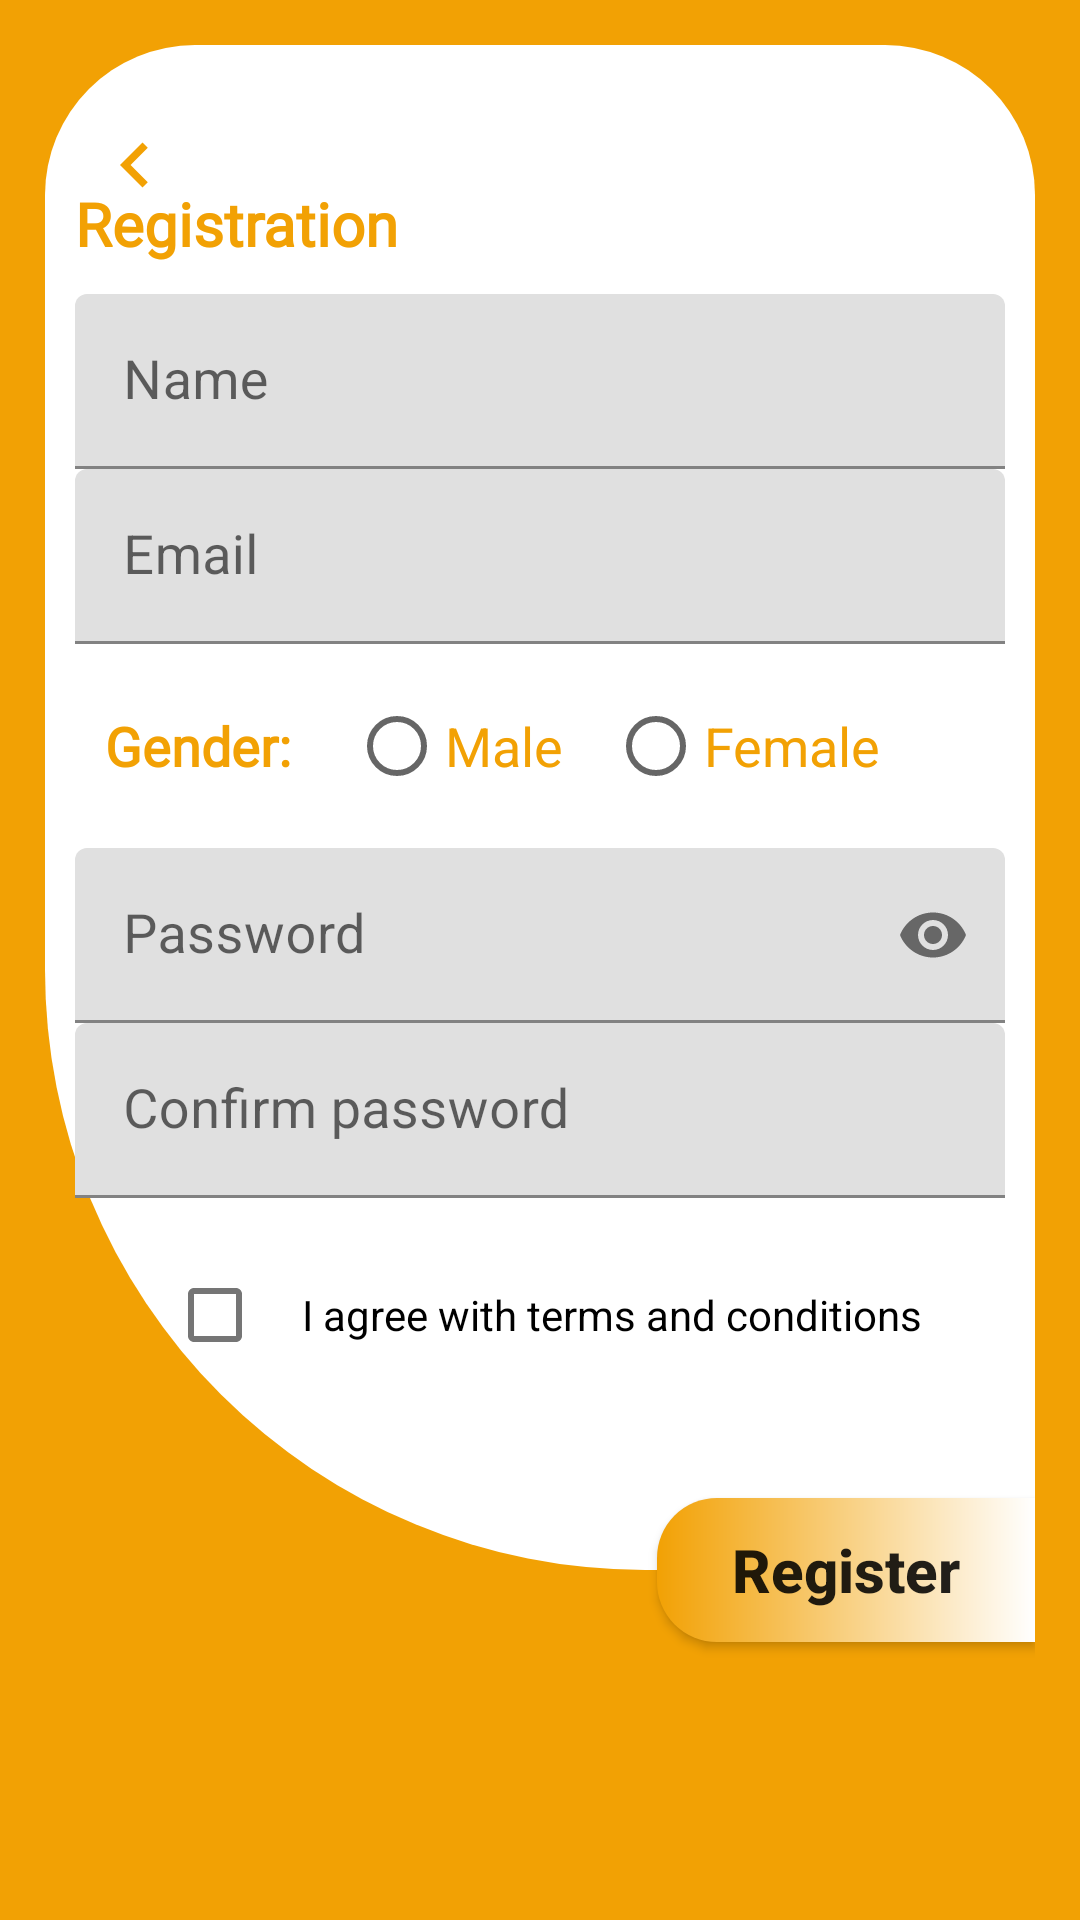

Reconstruct the res/layout file that produces this screen, plus the resources it refers to.
<!-- AndroidManifest.xml: application theme AppTheme -->
<!-- res/layout/activity_registration.xml -->
<?xml version="1.0" encoding="utf-8"?>
<androidx.coordinatorlayout.widget.CoordinatorLayout xmlns:android="http://schemas.android.com/apk/res/android"
    xmlns:app="http://schemas.android.com/apk/res-auto"
    xmlns:tools="http://schemas.android.com/tools"
    android:id="@+id/lay_RegisterLayout"
    android:layout_width="match_parent"
    android:layout_height="match_parent"
    android:background="@color/backgroundYellow"
    android:orientation="vertical"
    android:padding="15dp"
    tools:context=".activities.RegistrationActivity">

    <LinearLayout
        android:layout_width="match_parent"
        android:layout_height="match_parent"
        android:orientation="vertical"
        android:weightSum="3">

        <RelativeLayout
            android:id="@+id/lay_frame_Register"
            android:layout_width="match_parent"
            android:layout_height="0dp"
            android:layout_weight="2.5"
            android:background="@drawable/login_background">

            <Button
                android:id="@+id/btn_reg_back"
                android:layout_width="30dp"
                android:layout_height="30dp"
                android:layout_gravity="center_vertical"
                android:background="@drawable/ic_chevron_left"
                android:layout_marginLeft="15dp"
                android:layout_marginTop="25dp"/>

            <LinearLayout
                android:layout_width="match_parent"
                android:layout_height="match_parent"
                android:gravity="center"
                android:orientation="vertical"
                android:padding="10dp">


                <TextView
                    style="@style/headerText"
                    android:layout_width="wrap_content"
                    android:layout_height="wrap_content"
                    android:layout_gravity="left"
                    android:gravity="left"
                    android:text="Registration"
                    android:textColor="@color/backgroundYellow" />

                <com.google.android.material.textfield.TextInputLayout
                    android:id="@+id/textInputLayout_registerName"
                    style="@style/viewParent"
                    android:layout_marginTop="10dp">

                    <EditText
                        android:id="@+id/et_registerName"
                        style="@style/modifiedEditText"
                        android:hint="Name"
                        android:inputType="text"
                        android:maxLines="1" />
                </com.google.android.material.textfield.TextInputLayout>

                <com.google.android.material.textfield.TextInputLayout
                    android:id="@+id/textInputLayout_registerEmail"
                    style="@style/viewParent">

                    <EditText
                        android:id="@+id/et_registerEmail"
                        style="@style/modifiedEditText"
                        android:hint="@string/login_email_hint"
                        android:inputType="textEmailAddress"
                        android:maxLines="1" />
                </com.google.android.material.textfield.TextInputLayout>

                <LinearLayout
                    android:layout_width="match_parent"
                    android:layout_height="wrap_content"
                    android:orientation="horizontal"
                    android:padding="10dp">

                    <TextView
                        style="@style/normalText"
                        android:layout_width="wrap_content"
                        android:layout_height="wrap_content"
                        android:layout_gravity="center"
                        android:text="Gender: "
                        android:textColor="@color/backgroundYellow"
                        tools:ignore="HardcodedText" />

                    <RadioGroup
                        android:id="@+id/registration_Gender_group"
                        android:layout_width="match_parent"
                        android:layout_height="wrap_content"
                        android:layout_marginLeft="15dp"
                        android:orientation="horizontal"
                        tools:ignore="RtlHardcoded">

                        <RadioButton
                            android:id="@+id/registration_radioButtonMale"
                            style="@style/modifiedEditText"
                            android:layout_width="wrap_content"
                            android:layout_height="wrap_content"
                            android:text="Male"
                            android:textColor="@color/backgroundYellow"
                            tools:ignore="HardcodedText" />

                        <RadioButton
                            android:id="@+id/registration_radioButtonFemale"
                            style="@style/modifiedEditText"
                            android:layout_width="wrap_content"
                            android:layout_height="wrap_content"
                            android:layout_marginLeft="15dp"
                            android:text="Female"
                            android:textColor="@color/backgroundYellow" />
                    </RadioGroup>
                </LinearLayout>

                <com.google.android.material.textfield.TextInputLayout
                    android:id="@+id/textInputLayout_registerPassword"
                    style="@style/viewParent"
                    app:passwordToggleEnabled="true">

                    <EditText
                        android:id="@+id/et_registerPassword"
                        style="@style/modifiedEditText"
                        android:hint="@string/login_password_hint"
                        android:inputType="textPassword"
                        android:maxLines="1" />
                </com.google.android.material.textfield.TextInputLayout>

                <com.google.android.material.textfield.TextInputLayout
                    android:id="@+id/textInputLayout_registerConfirmPassword"
                    style="@style/viewParent">

                    <EditText
                        android:id="@+id/et_registerConfirmPassword"
                        style="@style/modifiedEditText"
                        android:hint="Confirm password"
                        android:inputType="textPassword"
                        android:maxLines="1" />
                </com.google.android.material.textfield.TextInputLayout>

                <LinearLayout
                    android:layout_width="wrap_content"
                    android:layout_height="wrap_content"
                    android:layout_gravity="center"
                    android:layout_marginTop="15dp"
                    android:layout_marginBottom="15dp"
                    android:gravity="center"
                    android:orientation="horizontal">

                    <com.google.android.material.checkbox.MaterialCheckBox
                        android:id="@+id/cbTermsAndPrivacy"
                        android:layout_width="wrap_content"
                        android:layout_height="wrap_content"
                        android:gravity="center" />

                    <TextView
                        android:id="@+id/tvTermsAndPolicy"
                        android:layout_width="match_parent"
                        android:layout_height="wrap_content"
                        android:layout_gravity="center|start"
                        android:padding="5dp"
                        android:text="@string/terms_conditions"
                        android:textColor="@android:color/black"
                        android:textSize="14sp" />
                </LinearLayout>

            </LinearLayout>
        </RelativeLayout>

        <LinearLayout
            android:layout_width="match_parent"
            android:layout_height="0dp"
            android:layout_weight="0.5">


            <TextView
                android:id="@+id/tv_alreadyHaveAnAccount"
                style="@style/smallText"
                android:layout_gravity="center"
                android:layout_marginTop="@dimen/loginViewsMargin"
                android:gravity="right"
                android:text="Already have an account? Sign In"
                android:textColor="@android:color/black"
                android:textStyle="bold"
                android:visibility="gone" />
        </LinearLayout>

    </LinearLayout>

    <Button
        android:id="@+id/btn_Register"
        android:layout_width="wrap_content"
        android:layout_height="wrap_content"
        android:background="@drawable/login_button"
        android:text="Register"
        android:textAllCaps="false"
        android:textSize="@dimen/headerTextSize"
        android:textStyle="bold"
        app:layout_anchor="@id/lay_frame_Register"
        app:layout_anchorGravity="bottom|right"
        app:rippleColor="@color/backgroundYellow" />

</androidx.coordinatorlayout.widget.CoordinatorLayout>
<!-- resources referenced by this layout -->
<resources>
  <color name="backgroundYellow">#F2A104</color>
  <dimen name="headerTextSize">20sp</dimen>
  <dimen name="loginViewsMargin">15dp</dimen>
  <!-- drawable ic_chevron_left (drawable) -->
  <vector android:height="24dp" android:tint="@color/backgroundYellow"
      android:viewportHeight="24.0" android:viewportWidth="24.0"
      android:width="24dp" xmlns:android="http://schemas.android.com/apk/res/android">
      <path android:fillColor="#FF000000" android:pathData="M15.41,7.41L14,6l-6,6 6,6 1.41,-1.41L10.83,12z"/>
  </vector>
  <!-- drawable login_background (drawable) -->
  <?xml version="1.0" encoding="utf-8"?>
  <shape xmlns:android="http://schemas.android.com/apk/res/android">
  
      <corners
          android:bottomLeftRadius="200dp"
          android:topLeftRadius="50dp"
          android:topRightRadius="50dp" />
  
      <solid android:color="@android:color/white" />
  </shape>
  <!-- drawable login_button (drawable) -->
  <?xml version="1.0" encoding="utf-8"?>
  <shape xmlns:android="http://schemas.android.com/apk/res/android">
  
      <corners
          android:bottomLeftRadius="20dp"
          android:topLeftRadius="20dp"/>
      <gradient
          android:endColor="@color/backgroundYellow"
          android:startColor="@android:color/white"
          android:angle="180"/>
  
      <padding
          android:left="25dp"
          android:right="25dp" />
  </shape>
  <string name="login_email_hint">Email</string>
  <string name="login_password_hint">Password</string>
  <string name="terms_conditions">I agree with terms and conditions</string>
  <style name="headerText" parent="viewParent">
          <item name="android:fontFamily" tools:targetApi="jelly_bean">@font/ptsans_bold</item>
          <item name="android:textSize">@dimen/headerTextSize</item>
          <item name="android:textAlignment" tools:ignore="NewApi">center</item>
          <item name="android:textColor">@android:color/black</item>
          <item name="android:textStyle">bold</item>
      </style>
  <style name="modifiedEditText" parent="viewParent">
          <item name="android:textSize">18sp</item>
  
      </style>
  <style name="normalText" parent="viewParent">
          <item name="android:fontFamily" tools:targetApi="jelly_bean">@font/ptsans_regular</item>
          <item name="android:textSize">@dimen/normalTextSize</item>
          <item name="android:textColor">@android:color/black</item>
          <item name="android:textStyle">bold</item>
      </style>
  <style name="smallText" parent="viewParent">
          <item name="android:fontFamily" tools:targetApi="jelly_bean">@font/ptsans_regular</item>
          <item name="android:textSize">@dimen/smallTextSize</item>
          <item name="android:textAlignment" tools:ignore="NewApi">center</item>
          <item name="android:textColor">@android:color/black</item>
          <item name="android:textStyle">bold</item>
      </style>
  <style name="viewParent">
          <item name="android:layout_width">match_parent</item>
          <item name="android:layout_height">wrap_content</item>
      </style>
  <style name="AppTheme" parent="Theme.MaterialComponents.Light.NoActionBar">
          
          <item name="colorPrimary">@color/colorPrimary</item>
          <item name="colorPrimaryDark">@color/colorPrimaryDark</item>
          <item name="colorAccent">@color/colorAccent</item>
      </style>
  <dimen name="normalTextSize">18sp</dimen>
  <dimen name="smallTextSize">16sp</dimen>
  <color name="colorPrimary">#F2A104</color>
  <color name="colorPrimaryDark">#F2A104</color>
  <color name="colorAccent">#F2A104</color>
</resources>
